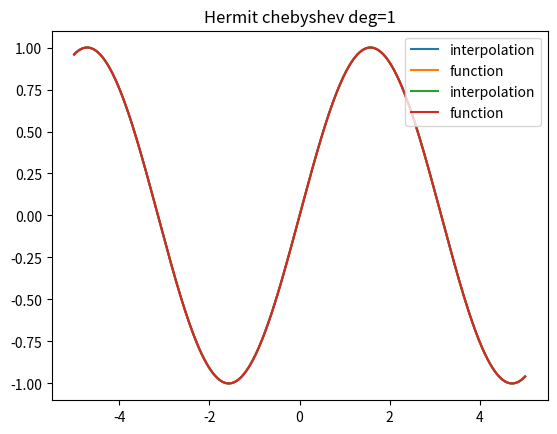

Source code (Python):
import numpy as np
import matplotlib.pyplot as plt
from numpy.polynomial.polynomial import Polynomial
from math import factorial


def get_points(a, b, n, deg, mode):
    deg = deg + 1
    if mode == 'uniform':
        points = np.linspace(a, b, n)
    elif mode == 'random':
        points = np.sort(np.random.rand(n) * (b - a) + a)
    elif mode == 'chebyshev':
        points = (np.polynomial.chebyshev.chebpts1(n) + 1) / 2 * (b - a) + a
    else:
        print(f'incorrect mode {mode}')
        points = 0
    new_points = []

    for el in points:
        for _ in range(deg):
            new_points.append(el)
    return np.array(new_points)

def plot(f1, f2, a, b, deg, name):
    plot_points = get_points(a, b, int(100 * (b - a)), 0, 'uniform')
    plt.plot(plot_points, f1(plot_points), label='interpolation')
    plt.plot(plot_points, f2(plot_points, 0), label='function')
    plt.title(name)
    plt.legend()
    plt.grid()
    plt.show()

def sin(x, deg=0):
    if deg % 4 == 0:
        return np.sin(x)
    elif deg % 4 == 1:
        return np.cos(x)
    elif deg % 4 == 2:
        return -np.sin(x)
    elif deg % 4 == 3:
        return -np.cos(x)


# get matrix divided_differences with equal nodes
def divided_differences(n, p, f, deg):
    deg = deg + 1
    matrix = np.zeros((n * deg, n * deg))
    for i in range(n):
        for j in range(deg):
            for k in range(0, j + 1):
                matrix[i * deg + j][k] = f(p[i * deg + j], k) / factorial(k)
            for k in range(j + 1, j + 1 + i * deg):
                matrix[i * deg + j][k] = (matrix[i * deg + j][k - 1] - matrix[i * deg + j - 1][k - 1]) / (p[i * deg + j] - p[i * deg + j - k])
    return matrix

def hermit_interpol(n, a, b, f, deg, mode):
    n = n + 1
    points = np.array(get_points(a, b, n, deg, mode))
    diff = divided_differences(n, points, f, deg)
    poly = Polynomial([diff[0][0]])
    for i in range(1, n * (deg + 1)):
        poly += diff[i][i] * Polynomial.fromroots(points[:i])
    plot(poly, f, a, b, deg, 'Hermit ' + mode + f' {deg=}')


hermit_interpol(5, -5, 5, sin, 1, 'uniform')
hermit_interpol(5, -5, 5, sin, 1, 'chebyshev')